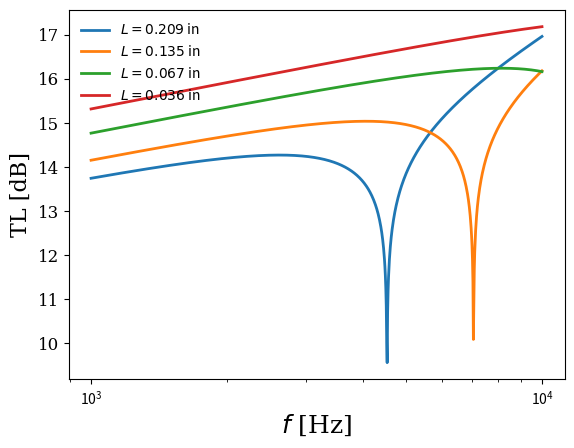

The script that saved this image:
# -*- coding: utf-8 -*-
"""
Problem 4 of Homework 3 for Acoustics 2
"""

import numpy as np
import matplotlib.pyplot as plt

# Set material parameters
fVector = np.logspace(3, 4, 1000); # Frequency rnage [Hz]
theta_i_deg = 45; # Incident angle [deg]

# Set panel parameters
in2m = 0.02541;
LVector = in2m*np.array([0.2092, 0.1345, 0.0673, 0.0359]); # Thickness of plate (<< wavelength) [m]
rho2 = 7.8E3; # Density of panel [kg/m^3]

E = 200E9; # Elasitc modulus [Pa]
nu = 0.29; # Poisson ratio


# Set fluid parameters
rho1 = 1.225; # Fluid density [kg/m^3]
c1 = 340; # Sound speed [m/s]

# Compute constants
omega = 2*np.pi*fVector;
theta_i = np.pi*theta_i_deg/180;  # Convert to [rad]

# Set up figure
plt.figure(facecolor='white');
plt.ylabel(r'TL [dB]',fontsize=16, family='serif');
#plt.ylim([10,25]);
#plt.yticks( [10, 15, 20, 25], fontsize=12, family='serif' );

plt.xlabel(r'$f$ [Hz]',fontsize=18, family='serif');
plt.yticks( fontsize=12, family='serif' );

# Plot for each thickness
for L in LVector:
    
    # Get beta
    beta = (E*(L**3))/(12*(1 - nu**2));    
    
    # Acoustic mass of panel [kg/m^2]
    m = rho2/L; 
    cpl = ( ((omega**2)*beta)/(rho2*L) )**(0.25);
    
    # Compute TL for that thickness    
    term1 = ( ((omega*m)/(2*rho1*c1))*np.cos(theta_i) )**2;
    term2 = ( 1 - ((cpl/c1)**4)*(np.sin(theta_i))**4 )**2;
    TL = np.log10( 1 + term1*term2 );
    
    # Label and plot
    L_in = L/in2m;
    labelString = r'$L = %0.3f$ in' % L_in;
    plt.semilogx( fVector, TL, label=labelString, linewidth=2 );
#

plt.legend(frameon=False, loc='upper left')
plt.show()